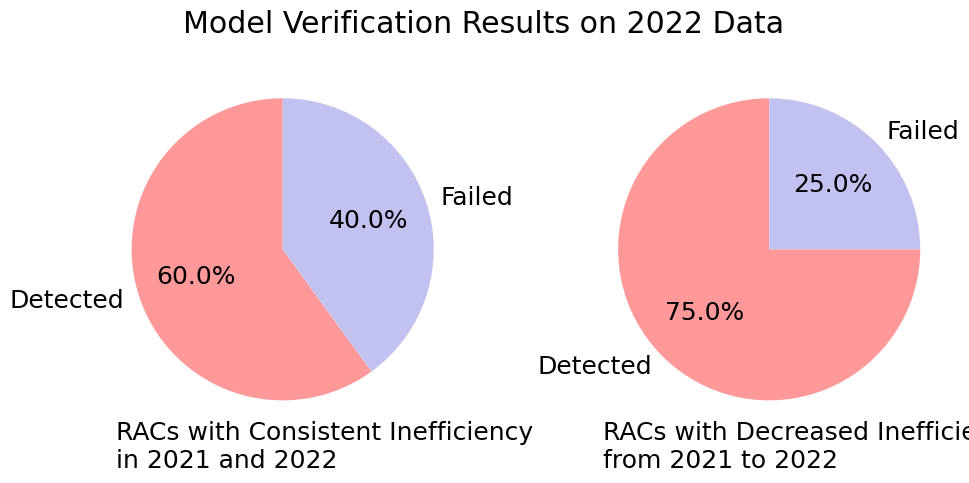

Write Python code to recreate this figure.
import os

import matplotlib.pyplot as plt

os.environ["KMP_DUPLICATE_LIB_OK"] = "TRUE"
plt.rcParams["font.family"] = "Arial"
plt.rcParams["figure.autolayout"] = True
plt.rcParams['figure.figsize'] = 10,5
plt.rcParams.update({'font.size': 18})
# Data for the first plot
total_racs_2021_2022 = 5
consistently_inefficient_racs = 3

# Data for the second plot
normal_to_inefficient_racs = 4
reduced_efficiency_racs = 3

# Pie chart for the first plot
labels = ['Detected', 'Failed']
sizes = [consistently_inefficient_racs, total_racs_2021_2022 - consistently_inefficient_racs]
colors = ['#ff9999', '#c2c2f0']
plt.subplot(1, 2, 1)
plt.pie(sizes, labels=labels, colors=colors, autopct='%1.1f%%', startangle=90)
plt.axis('equal')
plt.xlabel('RACs with Consistent Inefficiency\nin 2021 and 2022', loc='left')

# Pie chart for the second plot
labels = ['Detected', 'Failed']
sizes = [reduced_efficiency_racs, normal_to_inefficient_racs - reduced_efficiency_racs]
colors = ['#ff9999', '#c2c2f0']
plt.subplot(1, 2, 2)
plt.pie(sizes, labels=labels, colors=colors, autopct='%1.1f%%', startangle=90)
plt.axis('equal')
plt.xlabel('RACs with Decreased Inefficiency\nfrom 2021 to 2022', loc='left')

plt.suptitle("Model Verification Results on 2022 Data")
# Display the plots
plt.tight_layout()
plt.savefig('pie_plot.png', bbox_inches='tight', dpi=800)
